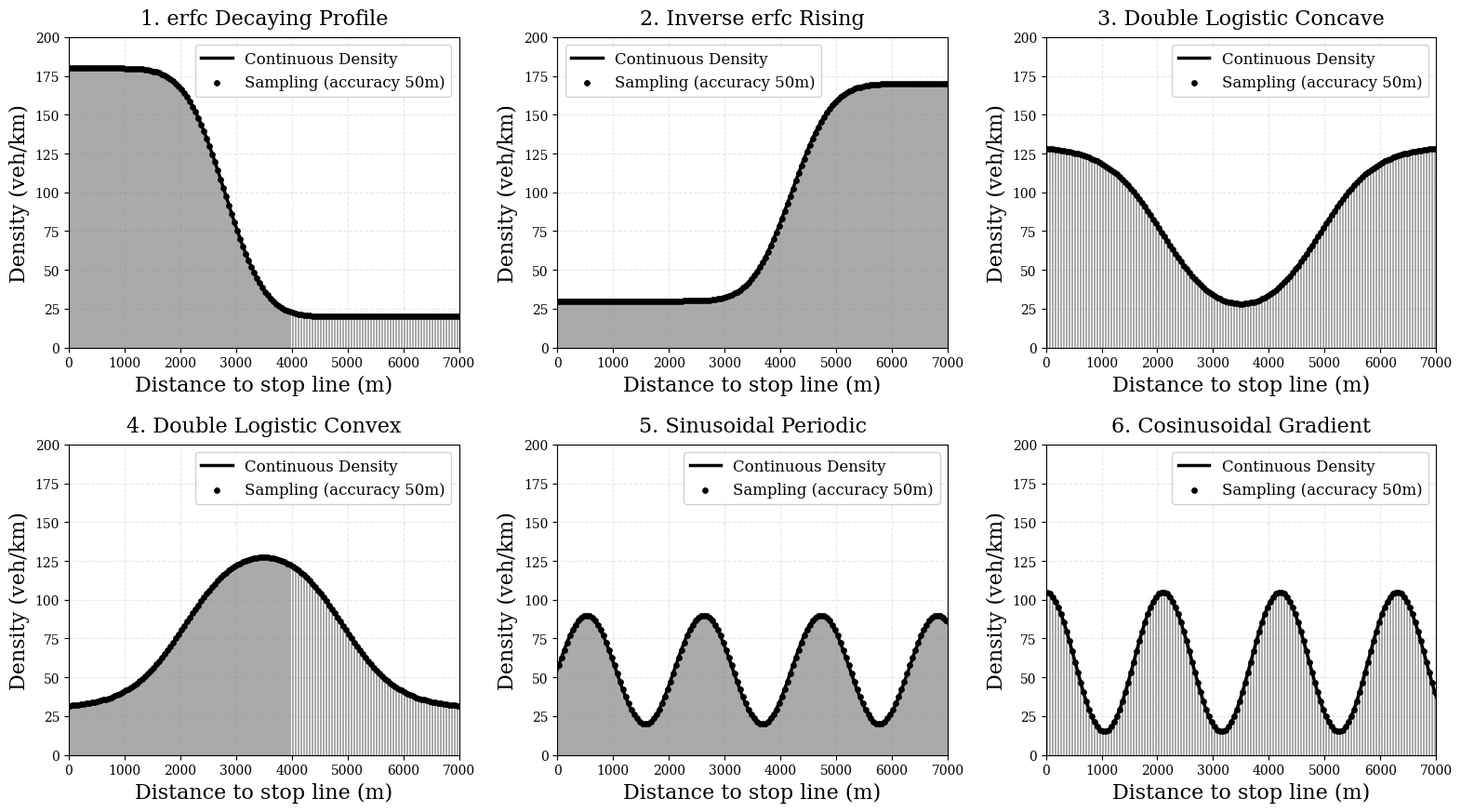

Recreate this plot in Python.
# ===================== Linux system compatibility configuration =====================
import os
os.environ['OMP_NUM_THREADS'] = '1'
os.environ['MKL_NUM_THREADS'] = '1'
os.environ['OPENBLAS_NUM_THREADS'] = '1'
import numpy as np
import matplotlib.pyplot as plt
from scipy.special import erfc
import json
from typing import Tuple, List

# 无GUI环境后端
plt.switch_backend('Agg')
plt.rcParams['font.family'] = 'DejaVu Serif'
plt.rcParams['font.serif'] = ['DejaVu Serif', 'Times New Roman', 'Liberation Serif']
plt.rcParams['axes.unicode_minus'] = False
plt.rcParams['figure.dpi'] = 150

# ====================== 全局常量 ======================
TOTAL_LENGTH = 7000.0       # 分布总长度 7000m
SEGMENT_LENGTH = 50.0       # 区段长度 50m
V0 = 15.0                   # 自由流速度
K_MAX = 200.0               # 最大密度
D_MIN = 5.0                 # 最小安全间距
CV = 0.1                    # 速度波动系数
MAX_SAMPLING_ATTEMPTS = 50  # 最大采样次数

# ====================== 6种交通密度分布函数 ======================
def dist1_upstream_congestion(
    x,
    k_congest: float = 100.0,
    k_free: float = 20.0,
    center: float = 2800.0,    # 衰减中心后移，适配7000m
    width: float = 800.0       # 衰减宽度同步放大
):
    """分布1：上游拥堵向右平滑消散（erfc型）"""
    norm_profile = erfc((x - center) / width)
    density = k_free + (k_congest - k_free) * norm_profile
    return np.clip(density, 0.0, 200.0)


def dist2_downstream_congestion(
    x,
    k_free: float = 100.0,
    k_congest: float = 170.0,
    center: float = 4200.0,    # 抬升中心后移，适配7000m
    width: float = 800.0       # 抬升宽度同步放大
):
    """分布2：下游拥堵平滑抬升（反向erfc型）"""
    norm_profile = 1.0 - erfc((x - center) / width)
    density = k_free + (k_congest - k_free) * norm_profile
    return np.clip(density, 0.0, 200.0)


def dist3_valley_concave(
    x,
    k_high: float = 130.0,
    k_low: float = 15.0,
    center1: float = 2100.0,   # 凹坑左起点后移
    center2: float = 4900.0,   # 凹坑右终点后移
    width: float = 500.0       # 过渡宽度放大
):
    """分布3：中间凹坑型（两头高、中间低）"""
    def logistic(t):
        return 1.0 / (1.0 + np.exp(-t))
    log1 = logistic((x - center1) / width)
    log2 = logistic((x - center2) / width)
    density = k_high - (k_high - k_low) * (log1 - log2)
    return np.clip(density, 0.0, 200.0)


def dist4_hump_convex(
    x,
    k_low: float = 30.0,
    k_high: float = 140.0,
    center1: float = 2100.0,   # 驼峰左起点后移
    center2: float = 4900.0,   # 驼峰右终点后移
    width: float = 500.0       # 峰宽系数放大
):
    """分布4：中间驼峰型（两头低、中间高）"""
    def logistic(t):
        return 1.0 / (1.0 + np.exp(-t))
    log1 = logistic((x - center1) / width)
    log2 = logistic((x - center2) / width)
    density = k_low + (k_high - k_low) * (log1 - log2)
    return np.clip(density, 0.0, 200.0)


def dist5_sinusoidal(
    x,
    k_base: float = 55.0,
    amp: float = 35.0,
    period: float = 2100.0     
):
    """分布5：正弦周期波动（多周期波浪形）"""
    density = k_base + amp * np.sin(2 * np.pi * x / period)
    return np.clip(density, 0.0, 200.0)


def dist6_cosine_smooth(
    x,
    k_base: float = 55.0,
    amp: float = 35.0,
    period: float = 2100.0     
):
    """分布6：余弦平缓渐变（全程单峰单谷，长距离缓变）"""
    density = k_base + amp * np.cos(2 * np.pi * x / period)
    return np.clip(density, 0.0, 200.0)


# ====================== 区间平均采样 ======================
def sample_segment_average(dist_func, x_start=0, x_end=TOTAL_LENGTH, segment_len=SEGMENT_LENGTH, n_sample=20):
    """对连续密度函数做区间平均采样，输出离散密度列表"""
    x_edges = np.arange(x_start, x_end + 1e-6, segment_len)
    n_segments = len(x_edges) - 1
    density_list = np.zeros(n_segments, dtype=np.float64)

    for i in range(n_segments):
        a, b = x_edges[i], x_edges[i+1]
        x_samples = np.linspace(a, b, n_sample)
        y_samples = dist_func(x_samples)
        density_list[i] = np.mean(y_samples)

    return np.clip(density_list, 0.0, 200.0), x_edges


# ====================== 6种分布参数配置 ======================
DISTRIBUTION_CONFIGS = [
    {
        "func": dist1_upstream_congestion,
        "name": "1. erfc Decaying Profile",
        "params": {"k_congest": 100.0, "k_free": 20.0, "center": 2800.0, "width": 800.0}
    },
    {
        "func": dist2_downstream_congestion,
        "name": "2. Inverse erfc Rising",
        "params": {"k_free": 100.0, "k_congest": 170.0, "center": 4200.0, "width": 800.0}
    },
    {
        "func": dist3_valley_concave,
        "name": "3. Double Logistic Concave",
        "params": {"k_high": 130.0, "k_low": 15.0, "center1": 2100.0, "center2": 4900.0, "width": 500.0}
    },
    {
        "func": dist4_hump_convex,
        "name": "4. Double Logistic Convex",
        "params": {"k_low": 30.0, "k_high": 140.0, "center1": 2100.0, "center2": 4900.0, "width": 500.0}
    },
    {
        "func": dist5_sinusoidal,
        "name": "5. Sinusoidal Periodic",
        "params": {"k_base": 55.0, "amp": 35.0, "period": 2100.0}
    },
    {
        "func": dist6_cosine_smooth,
        "name": "6. Cosinusoidal Gradient",
        "params": {"k_base": 60.0, "amp": 45.0, "period": 2100.0}
    }
]

DISTRIBUTION_NAMES = [
    "erfc_decaying",
    "inverse_erfc_rising",
    "double_logistic_concave",
    "double_logistic_convex",
    "sinusoidal_periodic",
    "cosinusoidal_gradient"
]


# ====================== 可视化 ======================



def plot_all_distributions(save_path="6_distributions.png"):
    """绘制6种分布：连续曲线 + 50m区间矩形 + 采样点，灰度风格"""
    # ========== 全局样式统一配置 ==========
    plt.rcParams.update({
        # 1. 正文字体：Times New Roman 属于衬线字体，归入 serif 家族
        'font.family': 'serif',
        'font.serif': ['Times New Roman', 'DejaVu Serif', 'serif'],
        # 2. LaTeX 数学公式字体：STIX 与 Times New Roman 视觉高度一致
        'mathtext.fontset': 'stix',
        # 3. 负号兼容：避免坐标轴负号显示为方块
        'axes.unicode_minus': False,
        # 4. 字号统一配置
        'font.size': 16,
        'axes.labelsize': 16,
        'axes.titlesize': 16,
        'legend.fontsize': 12,
    })

    fig, axes = plt.subplots(2, 3, figsize=(16, 9))
    axes = axes.flatten()
    x_continuous = np.linspace(0, TOTAL_LENGTH, 1000)
    
    for idx, config in enumerate(DISTRIBUTION_CONFIGS):
        ax = axes[idx]
        y_cont = config["func"](x_continuous, **config["params"])
        
        dens_list, _ = sample_segment_average(lambda x: config["func"](x, **config["params"]))
        x_centers = np.arange(SEGMENT_LENGTH/2, TOTAL_LENGTH, SEGMENT_LENGTH)
        
        # 1. 50m区间灰色矩形
        ax.bar(
            x_centers, 
            dens_list, 
            width=SEGMENT_LENGTH * 0.85, 
            alpha=0.65, 
            color="#7D7D7D",
            zorder=2
        )
        
        # 2. 连续密度曲线
        ax.plot(
            x_continuous, 
            y_cont, 
            '-', 
            color='#000000', 
            linewidth=2.5, 
            label='Continuous Density',
            zorder=3
        )
        
        # 3. 采样点
        ax.scatter(
            x_centers, 
            dens_list, 
            s=15, 
            color='#000000', 
            zorder=5, 
            label='Sampling (accuracy 50m)'
        )
        
        ax.set_title(config["name"], pad=10)
        ax.set_xlabel('Distance to stop line (m)')
        ax.set_ylabel('Density (veh/km)')
        ax.set_ylim(0, 200)
        ax.set_xlim(0, TOTAL_LENGTH)
        ax.grid(alpha=0.3, linestyle='--')
        ax.tick_params(labelsize=10)
        ax.legend(framealpha=0.9)
    
    plt.tight_layout()
    plt.savefig(save_path, dpi=600, bbox_inches='tight')
    plt.close()
    print(f"分布图已保存: {save_path}")



# ====================== Numba 车辆生成核心函数 ======================
def generate_segment_positions(
    xu: float, xd: float, ni: int, d_min: float, max_sampling_attempts: int
) -> np.ndarray:
    segment_length = xu - xd
    pos = np.empty(ni, dtype=np.float64)
    if ni == 0: return pos[:0]
    
    n_max_possible = int(np.floor(segment_length / d_min))
    if ni > n_max_possible:
        ni = n_max_possible
        if ni == 0: return pos[:0]
    
    if ni > 0.8 * n_max_possible:
        total_gap = segment_length - ni * d_min
        extra_per_slot = total_gap / (ni + 1)
        for j in range(ni):
            slot_start = xd + (j + 1) * extra_per_slot + j * d_min
            slot_end = slot_start + d_min
            pos[j] = np.random.uniform(slot_start, slot_end)
    else:
        valid = False
        for _ in range(max_sampling_attempts):
            pos = np.random.uniform(xd + 1e-12, xu - 1e-12, ni)
            pos = np.sort(pos)[::-1]
            valid_gaps = True
            if ni > 1:
                for j in range(ni - 1):
                    gap = pos[j] - pos[j + 1]
                    if gap < d_min - 1e-12:
                        valid_gaps = False
                        break
            valid_up = (xu - pos[0]) >= (d_min / 2.0 - 1e-12)
            valid_down = (pos[-1] - xd) >= (d_min / 2.0 - 1e-12)
            if valid_gaps and valid_up and valid_down:
                valid = True
                break
        if not valid:
            total_gap = segment_length - ni * d_min
            extra_per_slot = total_gap / (ni + 1)
            for j in range(ni):
                slot_start = xd + (j + 1) * extra_per_slot + j * d_min
                slot_end = slot_start + d_min
                pos[j] = np.random.uniform(slot_start, slot_end)
    pos = np.sort(pos)[::-1]
    return pos

def generate_segment_speeds(
    ni: int, k: float, v0: float, k_max: float, cv: float
) -> np.ndarray:
    v_vehicles = np.empty(ni, dtype=np.float64)
    if ni == 0: return v_vehicles[:0]
    v_theory = v0 * (1.0 - k / k_max)
    if v_theory < 0: v_theory = 0.0
    if v_theory > v0: v_theory = v0
    if v_theory < 1e-6:
        for i in range(ni): v_vehicles[i] = 0.0
    else:
        noise_std = cv * v_theory
        for i in range(ni):
            noise = np.random.normal(0.0, noise_std)
            v = v_theory + noise
            if v < 0: v = 0.0
            if v > v0: v = v0
            v_vehicles[i] = v
    return v_vehicles

def generate_single_vehicle_distribution(
    densities: np.ndarray, start_x: float = 0.0, segment_length: float = SEGMENT_LENGTH,
    v0: float = V0, k_max: float = K_MAX, d_min: float = D_MIN, cv: float = CV,
    max_sampling_attempts: int = MAX_SAMPLING_ATTEMPTS
) -> Tuple[np.ndarray, np.ndarray]:
    n_segments = len(densities)
    x_up = np.zeros(n_segments, dtype=np.float64)
    x_down = np.zeros(n_segments, dtype=np.float64)
    x_up[0] = start_x
    x_down[0] = start_x - segment_length
    for i in range(1, n_segments):
        x_up[i] = x_down[i-1]
        x_down[i] = x_up[i] - segment_length
    
    all_pos = []
    all_spd = []
    for i in range(n_segments):
        seg_len = x_up[i] - x_down[i]
        n_exp = (densities[i] / 1000.0) * seg_len
        n_int = int(np.floor(n_exp))
        n_dec = n_exp - n_int
        r = np.random.rand()
        ni = n_int + 1 if r <= n_dec else n_int
        ni = max(ni, 0)
        
        pos = generate_segment_positions(x_up[i], x_down[i], ni, d_min, max_sampling_attempts)
        spd = generate_segment_speeds(len(pos), densities[i], v0, k_max, cv)
        
        all_pos.append(pos)
        all_spd.append(spd)
    
    positions_arr = np.concatenate(all_pos) if all_pos else np.array([])
    speeds_arr = np.concatenate(all_spd) if all_spd else np.array([])
    
    if len(positions_arr) > 1:
        sort_idx = np.argsort(positions_arr)[::-1]
        positions_arr = positions_arr[sort_idx]
        speeds_arr = speeds_arr[sort_idx]
    
    return positions_arr, speeds_arr


# ====================== 批量生成 + NPZ保存 ======================
def generate_and_save_all_distributions(output_path: str = "06_initial_distributions.npz"):
    print("生成 6 种密度对应的初始车辆分布...\n")
    
    # 先生成所有密度列表
    density_lists = []
    for config in DISTRIBUTION_CONFIGS:
        dens, _ = sample_segment_average(lambda x: config["func"](x, **config["params"]))
        density_lists.append(dens)
    
    # 生成车辆位置与速度
    pos_all = np.empty(len(density_lists), dtype=object)
    spd_all = np.empty(len(density_lists), dtype=object)
    
    for idx, dens_arr in enumerate(density_lists):
        pos, spd = generate_single_vehicle_distribution(dens_arr)
        pos_all[idx] = pos.round(4)
        spd_all[idx] = spd.round(4)
        print(f"分布 {idx+1} [{DISTRIBUTION_NAMES[idx]}] 生成完成 | 车辆数: {len(pos)}")
    
    # 保存为NPZ
    np.savez_compressed(
        output_path,
        positions=pos_all,
        speeds=spd_all,
        distribution_names=np.array(DISTRIBUTION_NAMES, dtype=object),
        total_length=TOTAL_LENGTH,
        segment_length=SEGMENT_LENGTH,
        n_distributions=len(density_lists)
    )
    
    file_size = os.path.getsize(output_path) / 1024 / 1024
    print(f"\n 全部生成完成！文件已保存至: {output_path}")
    print(f"文件大小: {file_size:.2f} MB")
    print(f"总分布数: {len(density_lists)} | 单分布区段数: {len(density_lists[0])}")


# ====================== 主流程 ======================
if __name__ == "__main__":
    print("="*70)
    print("初始车辆分布生成 (6种 | 7000m范围)")
    print("="*70)
    
    # 1. 生成分布图
    print("\n【步骤1】绘制密度分布曲线")
    plot_all_distributions()
    
    # 2. 生成车辆分布并保存
    print("\n【步骤2】生成车辆位置与速度分布")
    generate_and_save_all_distributions()
    
    print("\n" + "="*70)
    print(" 全部完成")
    print("="*70)
